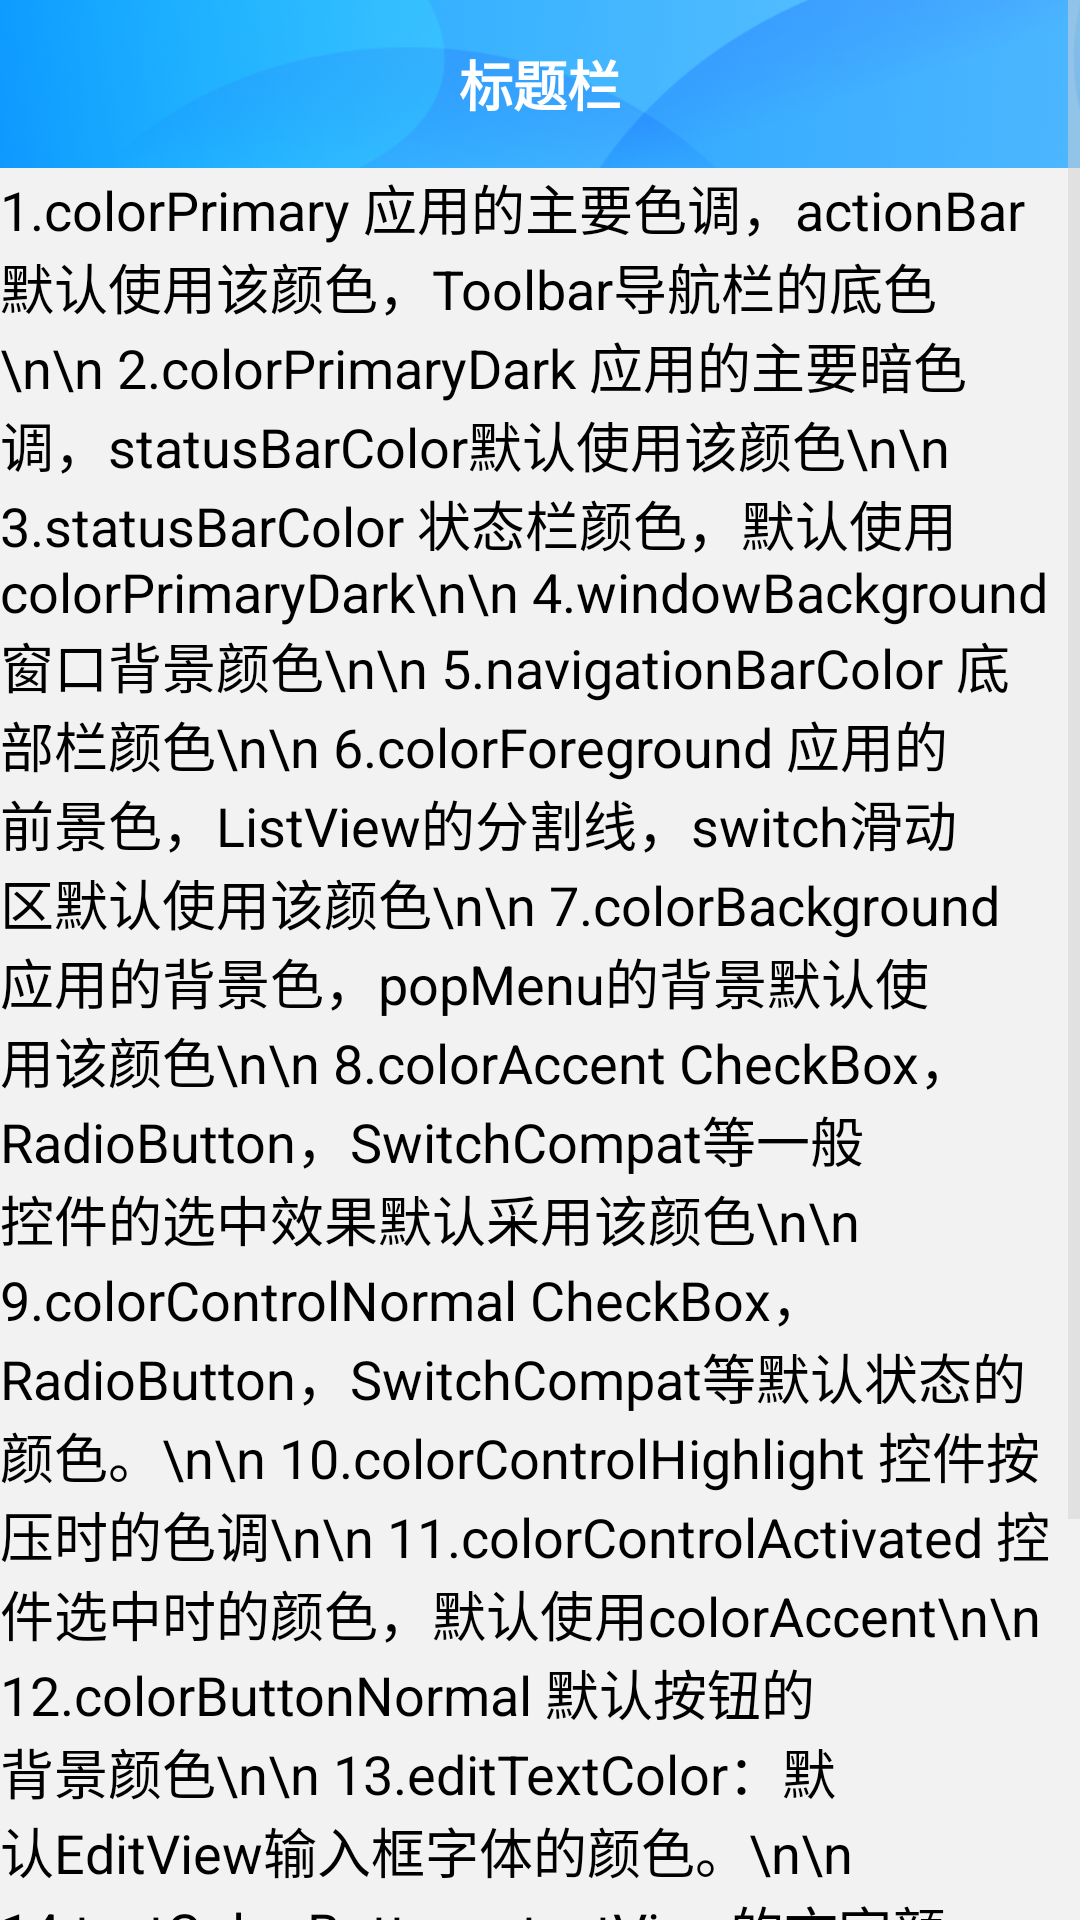

Produce the Android XML layout that renders to this screen, including the resource entries it uses.
<!-- AndroidManifest.xml: application theme AppTheme -->
<!-- res/layout/activity_statebar.xml -->
<?xml version="1.0" encoding="utf-8"?>
<LinearLayout xmlns:android="http://schemas.android.com/apk/res/android"
              android:layout_width="match_parent"
              android:layout_height="match_parent"
              android:orientation="vertical">

    <ScrollView
        android:layout_width="match_parent"
        android:layout_height="match_parent">

        <LinearLayout
            android:layout_width="match_parent"
            android:layout_height="wrap_content"
            android:orientation="vertical">

            <FrameLayout
                android:id="@+id/fl_title"
                android:layout_width="match_parent"
                android:layout_height="56dp"
                android:orientation="horizontal">

                <ImageView
                    android:layout_width="match_parent"
                    android:layout_height="match_parent"
                    android:scaleType="centerCrop"
                    android:src="@mipmap/nav_bg"/>

                <FrameLayout
                    android:id="@+id/title"
                    android:layout_width="match_parent"
                    android:layout_height="match_parent"
                    android:layout_gravity="bottom"
                    android:orientation="horizontal">

                    <TextView
                        android:layout_width="match_parent"
                        android:layout_height="match_parent"
                        android:layout_marginLeft="76dp"
                        android:layout_marginRight="76dp"
                        android:gravity="center"
                        android:text="标题栏"
                        android:textColor="#fff"
                        android:textSize="18sp"
                        android:textStyle="bold"/>

                    <ImageView
                        android:layout_width="56dp"
                        android:layout_height="56dp"
                        android:background="?android:attr/selectableItemBackground"
                        android:clickable="true"
                        android:focusable="true"
                        android:padding="15dp"
                        android:scaleType="fitCenter"
                        android:src="@mipmap/arrow_back"/>

                    <ImageView
                        android:layout_width="56dp"
                        android:layout_height="56dp"
                        android:layout_gravity="right"
                        android:background="?android:attr/selectableItemBackground"
                        android:clickable="true"
                        android:focusable="true"
                        android:padding="15dp"
                        android:scaleType="fitCenter"
                        android:src="@mipmap/menu"/>

                </FrameLayout>

            </FrameLayout>

            <TextView
                android:layout_width="match_parent"
                android:layout_height="match_parent"
                android:text="1.colorPrimary 应用的主要色调，actionBar默认使用该颜色，Toolbar导航栏的底色\n\n
2.colorPrimaryDark 应用的主要暗色调，statusBarColor默认使用该颜色\n\n
3.statusBarColor 状态栏颜色，默认使用colorPrimaryDark\n\n
4.windowBackground 窗口背景颜色\n\n
5.navigationBarColor 底部栏颜色\n\n
6.colorForeground 应用的前景色，ListView的分割线，switch滑动区默认使用该颜色\n\n
7.colorBackground 应用的背景色，popMenu的背景默认使用该颜色\n\n
8.colorAccent CheckBox，RadioButton，SwitchCompat等一般控件的选中效果默认采用该颜色\n\n
9.colorControlNormal CheckBox，RadioButton，SwitchCompat等默认状态的颜色。\n\n
10.colorControlHighlight 控件按压时的色调\n\n
11.colorControlActivated 控件选中时的颜色，默认使用colorAccent\n\n
12.colorButtonNormal 默认按钮的背景颜色\n\n
13.editTextColor：默认EditView输入框字体的颜色。\n\n
14.textColor Button，textView的文字颜色\n\n
15.textColorPrimaryDisableOnly RadioButton checkbox等控件的文字\n\n
16.textColorPrimary 应用的主要文字颜色，actionBar的标题文字默认使用该颜色\n\n
17.colorSwitchThumbNormal: switch thumbs 默认状态的颜色. (switch off)"
                android:textColor="#000"
                android:textSize="18sp"/>
        </LinearLayout>

    </ScrollView>
</LinearLayout>
<!-- resources referenced by this layout -->
<resources>
  <!-- mipmap nav_bg: png bitmap (mipmap-xhdpi, 172962 bytes) -->
  <style name="AppTheme" parent="Theme.AppCompat.Light.NoActionBar">
          
          <item name="colorPrimary">#0058f1</item>
          <item name="colorPrimaryDark">#0058f1</item>
          <item name="android:windowBackground">@color/white_f2</item>
          <item name="android:colorForeground">#e5e5e5</item>
          <item name="colorAccent">#0058f1</item>
          <item name="colorControlNormal">#d3d3d3</item>
      </style>
  <color name="white_f2">#f2f2f2</color>
</resources>
